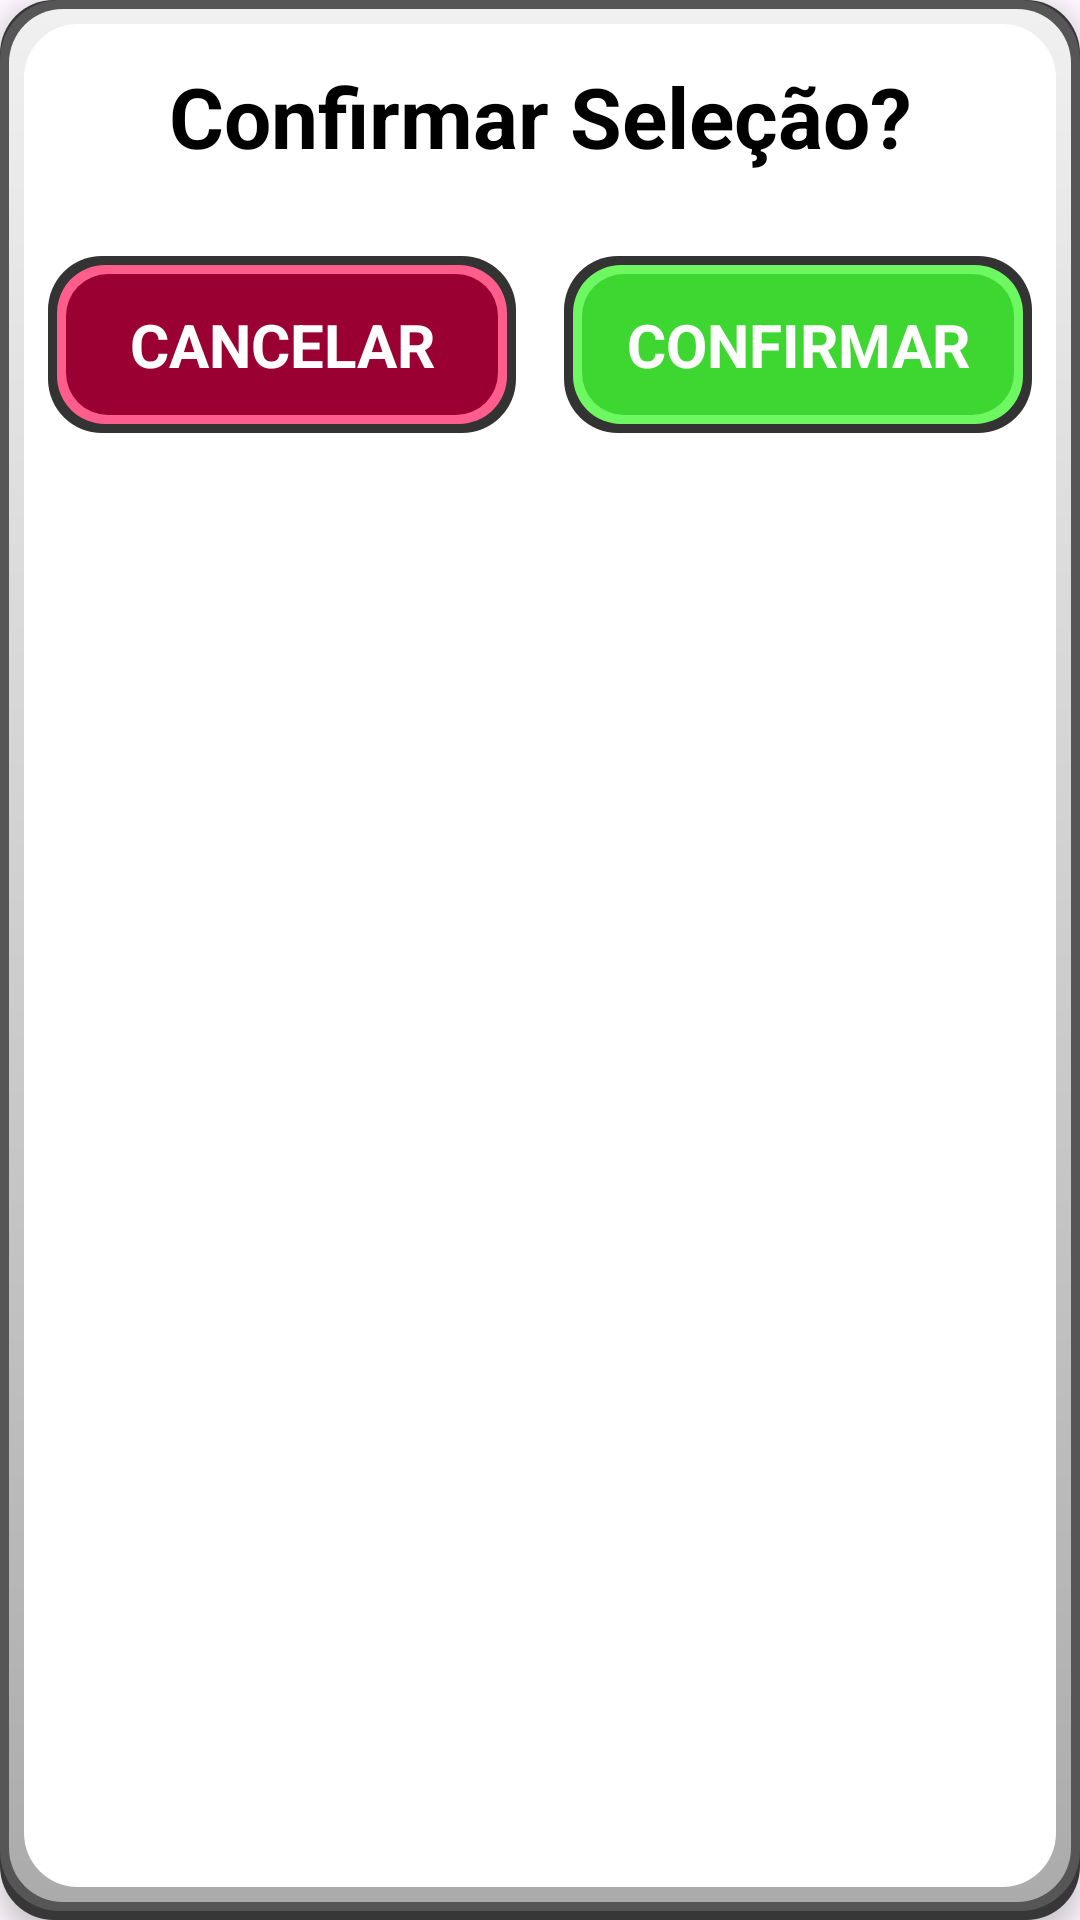

Here is an Android app screen rendered from its layout file. Give the layout XML and the strings, colors and styles it references.
<!-- AndroidManifest.xml: application theme Theme.ToothDecayStudyApp -->
<!-- res/layout/confirmation_select_dialog_layout.xml -->
<?xml version="1.0" encoding="utf-8"?>
<RelativeLayout xmlns:android="http://schemas.android.com/apk/res/android"
    android:layout_width="wrap_content"
    android:layout_height="wrap_content"
    android:elevation="5dp"
    android:layout_marginHorizontal="16dp"
    android:layout_gravity="center"
    android:background="@drawable/white_card">

    <TextView
        android:id="@+id/text"
        android:layout_width="match_parent"
        android:layout_height="wrap_content"
        android:text="Confirmar Seleção?"
        android:textSize="28sp"
        android:textStyle="bold"
        android:textColor="@color/black"
        android:gravity="center"
        android:layout_marginTop="20dp"
        android:layout_marginHorizontal="16dp"/>

    <LinearLayout
        android:layout_width="match_parent"
        android:layout_height="wrap_content"
        android:weightSum="2"
        android:layout_marginTop="20dp"
        android:layout_marginBottom="20dp"
        android:orientation="horizontal"
        android:layout_below="@+id/text">

        <TextView
            android:id="@+id/cancel"
            android:layout_width="0dp"
            android:layout_height="wrap_content"
            android:layout_weight="1"
            android:text="CANCELAR"
            android:textStyle="bold"
            android:gravity="center"
            android:textColor="@color/white"
            android:paddingVertical="16dp"
            android:layout_marginStart="16dp"
            android:layout_marginEnd="8dp"
            android:layout_marginVertical="8dp"
            android:background="@drawable/cancel_button"
            android:textSize="20sp"/>

        <TextView
            android:id="@+id/confirm"
            android:layout_width="0dp"
            android:layout_height="wrap_content"
            android:layout_weight="1"
            android:text="CONFIRMAR"
            android:textStyle="bold"
            android:gravity="center"
            android:textColor="@color/white"
            android:paddingVertical="16dp"
            android:layout_marginStart="8dp"
            android:layout_marginVertical="8dp"
            android:layout_marginEnd="16dp"
            android:background="@drawable/confirm_button"
            android:textSize="20sp"/>



    </LinearLayout>


</RelativeLayout>
<!-- resources referenced by this layout -->
<resources>
  <color name="black">#FF000000</color>
  <color name="white">#FFFFFFFF</color>
  <!-- drawable cancel_button (drawable) -->
  <?xml version="1.0" encoding="utf-8"?>
  <layer-list xmlns:android="http://schemas.android.com/apk/res/android">
      <item>
          <shape android:shape="rectangle">
              <corners android:radius="18dp" />
              <solid android:color="#333333"/>
          </shape>
      </item>
      <item
          android:bottom="3dp"
          android:left="3dp"
          android:right="3dp"
          android:top="3dp">
          <shape android:shape="rectangle">
              <corners android:radius="16dp"/>
              <solid android:color="#FF5E8C"/>
          </shape>
      </item>
  
  
      <item
          android:bottom="6dp"
          android:left="6dp"
          android:right="6dp"
          android:top="6dp">
          <shape android:shape="rectangle">
              <corners android:radius="14dp"/>
  
              <solid android:color="#9B0032"/>
          </shape>
      </item>
  
  </layer-list>
  <!-- drawable confirm_button (drawable) -->
  <?xml version="1.0" encoding="utf-8"?>
  <layer-list xmlns:android="http://schemas.android.com/apk/res/android">
      <item>
          <shape android:shape="rectangle">
              <corners android:radius="18dp" />
              <solid android:color="#333333"/>
          </shape>
      </item>
      <item
          android:bottom="3dp"
          android:left="3dp"
          android:right="3dp"
          android:top="3dp">
          <shape android:shape="rectangle">
              <corners android:radius="16dp"/>
              <solid android:color="#6DF861"/>
          </shape>
      </item>
  
  
      <item
          android:bottom="6dp"
          android:left="6dp"
          android:right="6dp"
          android:top="6dp">
          <shape android:shape="rectangle">
              <corners android:radius="14dp"/>
  
              <solid android:color="#3ED732"/>
          </shape>
      </item>
  
  </layer-list>
  <!-- drawable white_card (drawable) -->
  <?xml version="1.0" encoding="utf-8"?>
  <layer-list xmlns:android="http://schemas.android.com/apk/res/android">
  
      <item>
          <shape
              android:shape="rectangle">
  
              <solid android:color="#373737"/>
  
  
              <corners android:radius="18dp" />
          </shape>
      </item>
  
  
      <item android:bottom="3dp">
          <shape
              android:shape="rectangle">
          <solid android:color="#565656"/>
           <corners android:radius="20dp" />
          </shape>
      </item>
  
      <item
          android:bottom="6dp"
          android:left="3dp"
          android:right="3dp"
          android:top="3dp">
          <shape android:shape="rectangle">
              <corners android:radius="18dp" />
              <gradient android:startColor="#ABABAB"
                  android:endColor="#F0F0F0"
                  android:angle="90"/>
          </shape>
      </item>
  
  
      <item
          android:bottom="11dp"
          android:left="8dp"
          android:right="8dp"
          android:top="8dp">
          <shape android:shape="rectangle">
              <corners android:radius="18dp" />
              <solid android:color="#FFFFFF"/>
          </shape>
      </item>
  </layer-list>
  <style name="Theme.ToothDecayStudyApp" parent="Base.Theme.ToothDecayStudyApp" />
  <style name="Base.Theme.ToothDecayStudyApp" parent="Theme.Material3.DayNight.NoActionBar">
          
          
      </style>
</resources>
